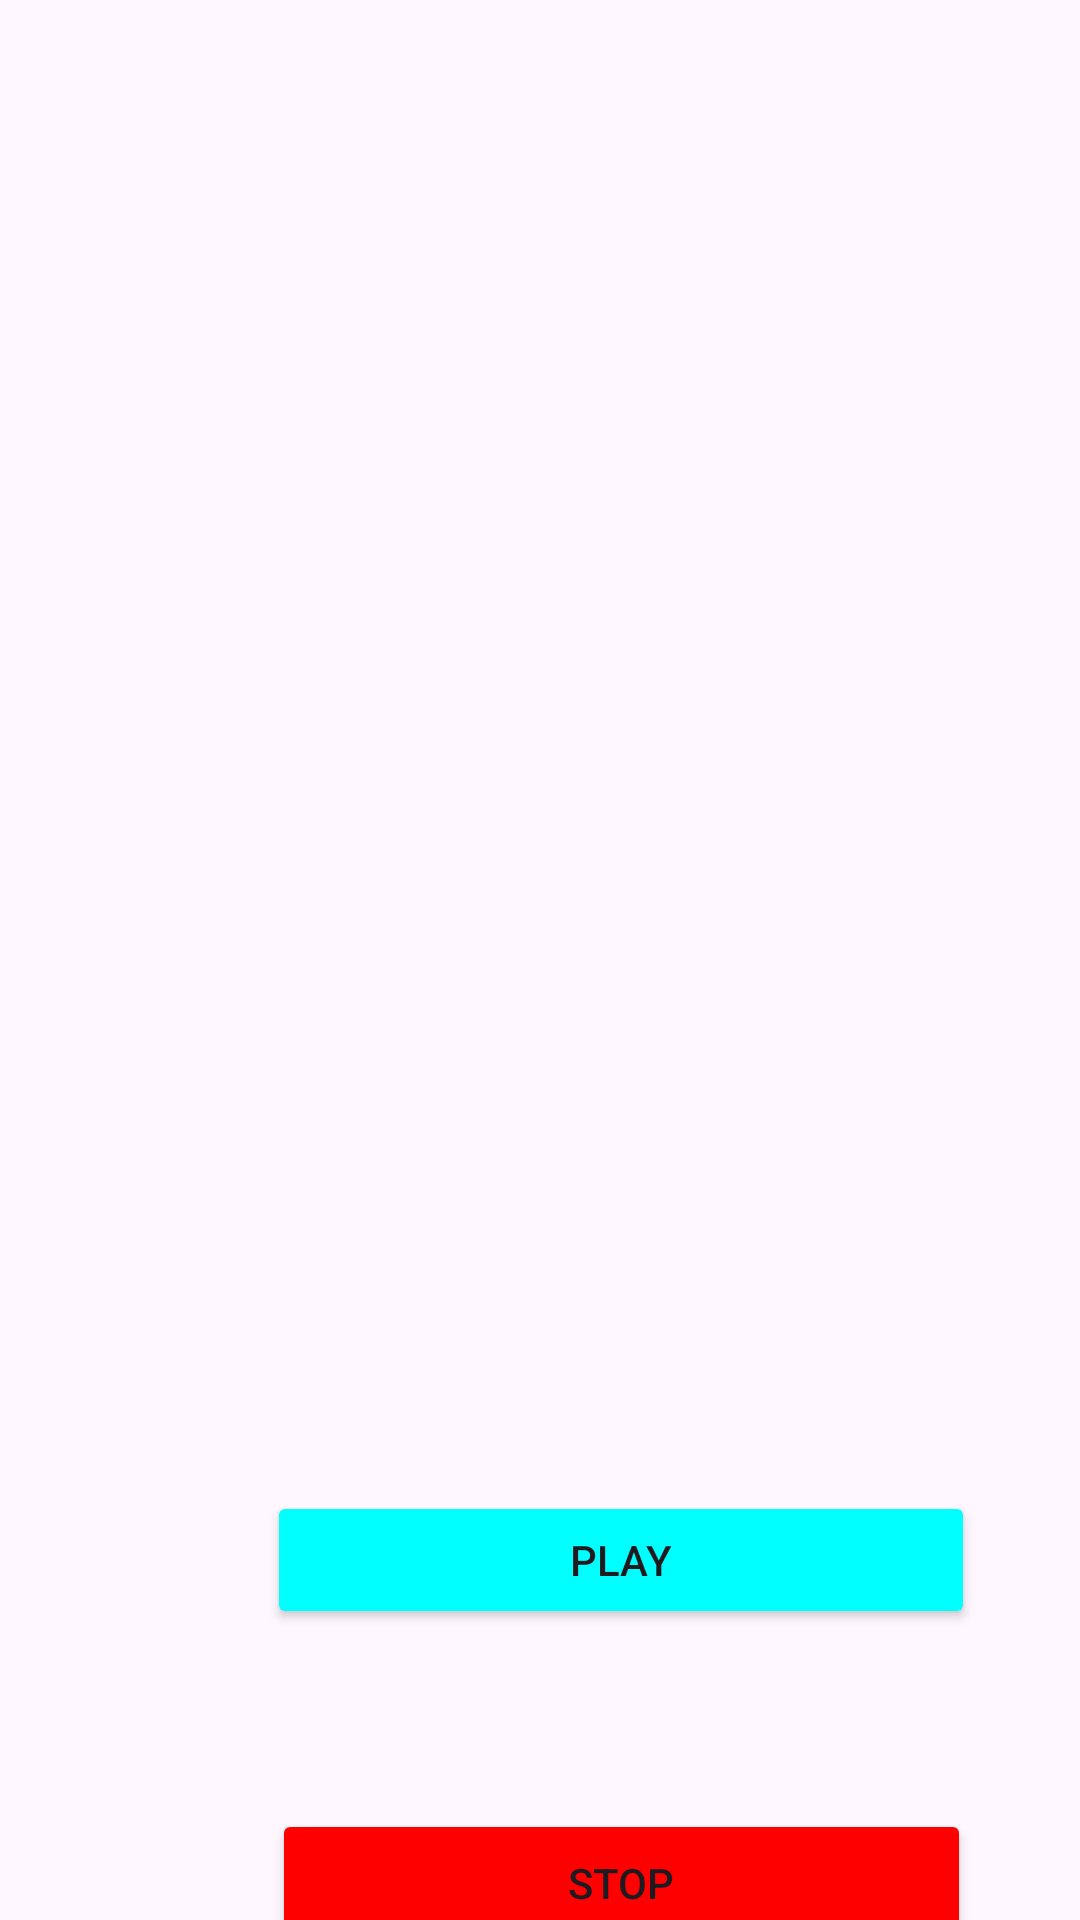

Reconstruct the res/layout file that produces this screen, plus the resources it refers to.
<!-- AndroidManifest.xml: application theme Theme.Appnauan -->
<!-- res/layout/activity_music.xml -->
<?xml version="1.0" encoding="utf-8"?>

<androidx.constraintlayout.widget.ConstraintLayout xmlns:android="http://schemas.android.com/apk/res/android"
    xmlns:app="http://schemas.android.com/apk/res-auto"
    xmlns:tools="http://schemas.android.com/tools"
    android:layout_width="match_parent"
    android:layout_height="match_parent"
    tools:context=".MainActivity">


    <ImageView
        android:id="@+id/imageView"
        android:layout_width="414dp"
        android:layout_height="497dp"
        android:src="@drawable/hinh_dep"
        tools:layout_editor_absoluteX="2dp"
        tools:layout_editor_absoluteY="-5dp" />

    <Button
        android:id="@+id/btnplay"
        android:layout_width="236dp"
        android:layout_height="46dp"
        android:text="Play"
        app:layout_constraintEnd_toEndOf="@+id/imageView"
        app:layout_constraintStart_toStartOf="@+id/imageView"
        app:layout_constraintTop_toBottomOf="@+id/imageView"
        android:backgroundTint="#00FFFF"/>

    <Button
        android:id="@+id/btnstop"
        android:layout_width="233dp"
        android:layout_height="49dp"
        android:layout_marginTop="60dp"
        android:text="Stop"
        app:layout_constraintEnd_toEndOf="@+id/btnplay"
        app:layout_constraintStart_toStartOf="@+id/btnplay"
        app:layout_constraintTop_toBottomOf="@+id/btnplay"
        android:backgroundTint="#FF0000"/>

</androidx.constraintlayout.widget.ConstraintLayout>
<!-- resources referenced by this layout -->
<resources>
  <style name="Theme.Appnauan" parent="Base.Theme.Appnauan" />
  <style name="Base.Theme.Appnauan" parent="Theme.Material3.DayNight.NoActionBar">
          
           <item name="colorPrimary">@color/Lime</item>
           <item name="colorPrimaryVariant">@color/purple</item>
           <item name="colorOnPrimary">@color/LavenderBlush</item>
          
           <item name="colorSecondary">@color/BlueViolet</item>
          <item name="colorSecondaryVariant">@color/Yellow</item>
          <item name="colorOnSecondary">@color/black</item>
          
          <item name="android:statusBarColor">@color/SpringGreen</item>
      </style>
  <color name="Lime">#00FF00</color>
  <color name="purple">#800080</color>
  <color name="LavenderBlush">#FFF0F5</color>
  <color name="BlueViolet">#8A2BE2</color>
  <color name="Yellow">#FFFF00</color>
  <color name="black">#FF000000</color>
  <color name="SpringGreen">#00FF7F</color>
</resources>
